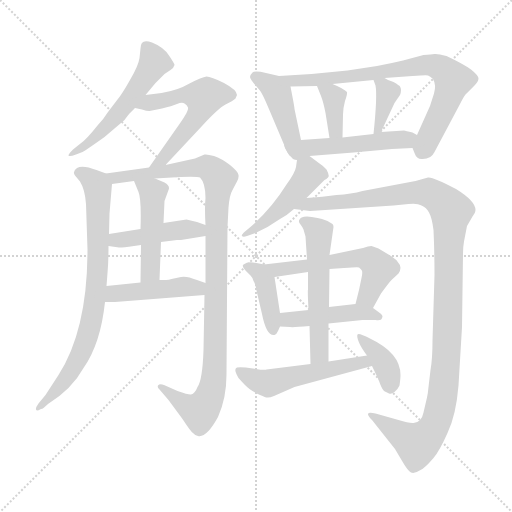
t = 0.00 s
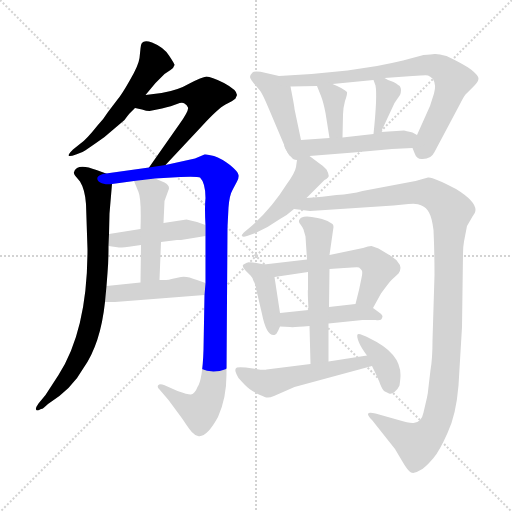
t = 2.83 s
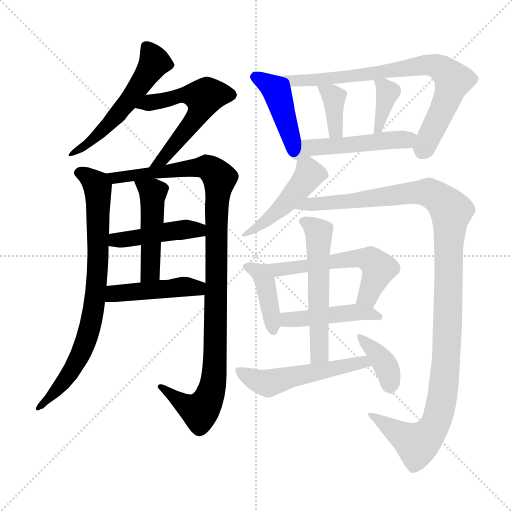
t = 5.65 s
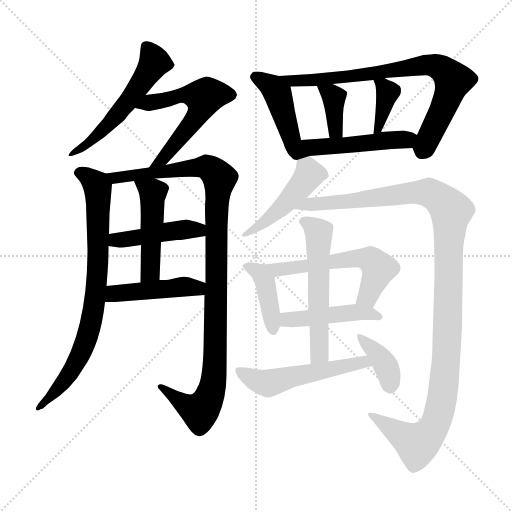
t = 8.47 s
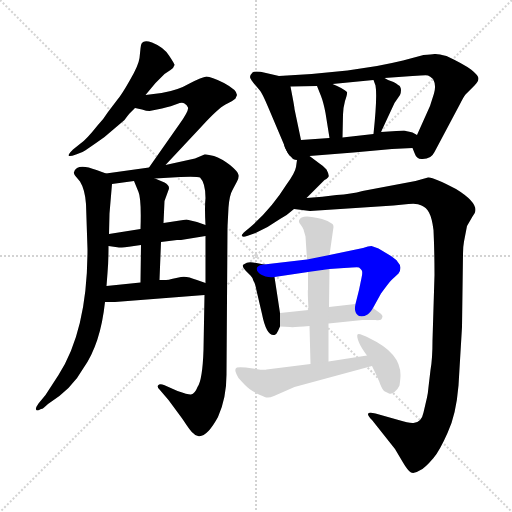
t = 11.30 s
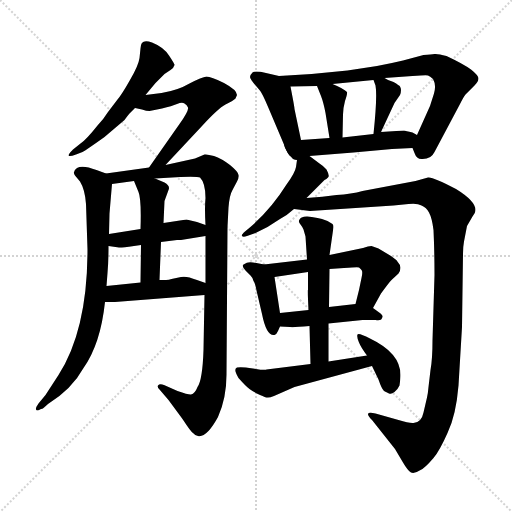
t = 14.12 s

The animated SVG that drew these frames (rendered in a browser with its animation timeline set to each time). Animation: 20 CSS @keyframes rules; one cycle of 14.12 s.

<svg version="1.1" viewBox="0 0 1024 1024" xmlns="http://www.w3.org/2000/svg">
  <g stroke="lightgray" stroke-dasharray="1,1" stroke-width="1" transform="scale(4, 4)">
    <line x1="0" y1="0" x2="256" y2="256"></line>
    <line x1="256" y1="0" x2="0" y2="256"></line>
    <line x1="128" y1="0" x2="128" y2="256"></line>
    <line x1="0" y1="128" x2="256" y2="128"></line>
  </g>
<g transform="scale(1, -1) translate(0, -860)">
   <style type="text/css">
    @keyframes keyframes0 {
      from {
       stroke: blue;
       stroke-dashoffset: 538;
       stroke-width: 128;
       }
       64% {
       animation-timing-function: step-end;
       stroke: blue;
       stroke-dashoffset: 0;
       stroke-width: 128;
       }
       to {
       stroke: black;
       stroke-width: 1024;
       }
       }
       #make-me-a-hanzi-animation-0 {
         animation: keyframes0 0.687826s both;
         animation-delay: 0.000000s;
         animation-timing-function: linear;
       }
    @keyframes keyframes1 {
      from {
       stroke: blue;
       stroke-dashoffset: 565;
       stroke-width: 128;
       }
       65% {
       animation-timing-function: step-end;
       stroke: blue;
       stroke-dashoffset: 0;
       stroke-width: 128;
       }
       to {
       stroke: black;
       stroke-width: 1024;
       }
       }
       #make-me-a-hanzi-animation-1 {
         animation: keyframes1 0.709798s both;
         animation-delay: 0.687826s;
         animation-timing-function: linear;
       }
    @keyframes keyframes2 {
      from {
       stroke: blue;
       stroke-dashoffset: 769;
       stroke-width: 128;
       }
       71% {
       animation-timing-function: step-end;
       stroke: blue;
       stroke-dashoffset: 0;
       stroke-width: 128;
       }
       to {
       stroke: black;
       stroke-width: 1024;
       }
       }
       #make-me-a-hanzi-animation-2 {
         animation: keyframes2 0.875814s both;
         animation-delay: 1.397624s;
         animation-timing-function: linear;
       }
    @keyframes keyframes3 {
      from {
       stroke: blue;
       stroke-dashoffset: 1054;
       stroke-width: 128;
       }
       77% {
       animation-timing-function: step-end;
       stroke: blue;
       stroke-dashoffset: 0;
       stroke-width: 128;
       }
       to {
       stroke: black;
       stroke-width: 1024;
       }
       }
       #make-me-a-hanzi-animation-3 {
         animation: keyframes3 1.107747s both;
         animation-delay: 2.273438s;
         animation-timing-function: linear;
       }
    @keyframes keyframes4 {
      from {
       stroke: blue;
       stroke-dashoffset: 442;
       stroke-width: 128;
       }
       59% {
       animation-timing-function: step-end;
       stroke: blue;
       stroke-dashoffset: 0;
       stroke-width: 128;
       }
       to {
       stroke: black;
       stroke-width: 1024;
       }
       }
       #make-me-a-hanzi-animation-4 {
         animation: keyframes4 0.609701s both;
         animation-delay: 3.381185s;
         animation-timing-function: linear;
       }
    @keyframes keyframes5 {
      from {
       stroke: blue;
       stroke-dashoffset: 470;
       stroke-width: 128;
       }
       60% {
       animation-timing-function: step-end;
       stroke: blue;
       stroke-dashoffset: 0;
       stroke-width: 128;
       }
       to {
       stroke: black;
       stroke-width: 1024;
       }
       }
       #make-me-a-hanzi-animation-5 {
         animation: keyframes5 0.632487s both;
         animation-delay: 3.990885s;
         animation-timing-function: linear;
       }
    @keyframes keyframes6 {
      from {
       stroke: blue;
       stroke-dashoffset: 450;
       stroke-width: 128;
       }
       59% {
       animation-timing-function: step-end;
       stroke: blue;
       stroke-dashoffset: 0;
       stroke-width: 128;
       }
       to {
       stroke: black;
       stroke-width: 1024;
       }
       }
       #make-me-a-hanzi-animation-6 {
         animation: keyframes6 0.616211s both;
         animation-delay: 4.623372s;
         animation-timing-function: linear;
       }
    @keyframes keyframes7 {
      from {
       stroke: blue;
       stroke-dashoffset: 424;
       stroke-width: 128;
       }
       58% {
       animation-timing-function: step-end;
       stroke: blue;
       stroke-dashoffset: 0;
       stroke-width: 128;
       }
       to {
       stroke: black;
       stroke-width: 1024;
       }
       }
       #make-me-a-hanzi-animation-7 {
         animation: keyframes7 0.595052s both;
         animation-delay: 5.239583s;
         animation-timing-function: linear;
       }
    @keyframes keyframes8 {
      from {
       stroke: blue;
       stroke-dashoffset: 767;
       stroke-width: 128;
       }
       71% {
       animation-timing-function: step-end;
       stroke: blue;
       stroke-dashoffset: 0;
       stroke-width: 128;
       }
       to {
       stroke: black;
       stroke-width: 1024;
       }
       }
       #make-me-a-hanzi-animation-8 {
         animation: keyframes8 0.874186s both;
         animation-delay: 5.834635s;
         animation-timing-function: linear;
       }
    @keyframes keyframes9 {
      from {
       stroke: blue;
       stroke-dashoffset: 365;
       stroke-width: 128;
       }
       54% {
       animation-timing-function: step-end;
       stroke: blue;
       stroke-dashoffset: 0;
       stroke-width: 128;
       }
       to {
       stroke: black;
       stroke-width: 1024;
       }
       }
       #make-me-a-hanzi-animation-9 {
         animation: keyframes9 0.547038s both;
         animation-delay: 6.708822s;
         animation-timing-function: linear;
       }
    @keyframes keyframes10 {
      from {
       stroke: blue;
       stroke-dashoffset: 365;
       stroke-width: 128;
       }
       54% {
       animation-timing-function: step-end;
       stroke: blue;
       stroke-dashoffset: 0;
       stroke-width: 128;
       }
       to {
       stroke: black;
       stroke-width: 1024;
       }
       }
       #make-me-a-hanzi-animation-10 {
         animation: keyframes10 0.547038s both;
         animation-delay: 7.255859s;
         animation-timing-function: linear;
       }
    @keyframes keyframes11 {
      from {
       stroke: blue;
       stroke-dashoffset: 505;
       stroke-width: 128;
       }
       62% {
       animation-timing-function: step-end;
       stroke: blue;
       stroke-dashoffset: 0;
       stroke-width: 128;
       }
       to {
       stroke: black;
       stroke-width: 1024;
       }
       }
       #make-me-a-hanzi-animation-11 {
         animation: keyframes11 0.660970s both;
         animation-delay: 7.802897s;
         animation-timing-function: linear;
       }
    @keyframes keyframes12 {
      from {
       stroke: blue;
       stroke-dashoffset: 463;
       stroke-width: 128;
       }
       60% {
       animation-timing-function: step-end;
       stroke: blue;
       stroke-dashoffset: 0;
       stroke-width: 128;
       }
       to {
       stroke: black;
       stroke-width: 1024;
       }
       }
       #make-me-a-hanzi-animation-12 {
         animation: keyframes12 0.626790s both;
         animation-delay: 8.463867s;
         animation-timing-function: linear;
       }
    @keyframes keyframes13 {
      from {
       stroke: blue;
       stroke-dashoffset: 1156;
       stroke-width: 128;
       }
       79% {
       animation-timing-function: step-end;
       stroke: blue;
       stroke-dashoffset: 0;
       stroke-width: 128;
       }
       to {
       stroke: black;
       stroke-width: 1024;
       }
       }
       #make-me-a-hanzi-animation-13 {
         animation: keyframes13 1.190755s both;
         animation-delay: 9.090658s;
         animation-timing-function: linear;
       }
    @keyframes keyframes14 {
      from {
       stroke: blue;
       stroke-dashoffset: 402;
       stroke-width: 128;
       }
       57% {
       animation-timing-function: step-end;
       stroke: blue;
       stroke-dashoffset: 0;
       stroke-width: 128;
       }
       to {
       stroke: black;
       stroke-width: 1024;
       }
       }
       #make-me-a-hanzi-animation-14 {
         animation: keyframes14 0.577148s both;
         animation-delay: 10.281413s;
         animation-timing-function: linear;
       }
    @keyframes keyframes15 {
      from {
       stroke: blue;
       stroke-dashoffset: 569;
       stroke-width: 128;
       }
       65% {
       animation-timing-function: step-end;
       stroke: blue;
       stroke-dashoffset: 0;
       stroke-width: 128;
       }
       to {
       stroke: black;
       stroke-width: 1024;
       }
       }
       #make-me-a-hanzi-animation-15 {
         animation: keyframes15 0.713053s both;
         animation-delay: 10.858561s;
         animation-timing-function: linear;
       }
    @keyframes keyframes16 {
      from {
       stroke: blue;
       stroke-dashoffset: 451;
       stroke-width: 128;
       }
       59% {
       animation-timing-function: step-end;
       stroke: blue;
       stroke-dashoffset: 0;
       stroke-width: 128;
       }
       to {
       stroke: black;
       stroke-width: 1024;
       }
       }
       #make-me-a-hanzi-animation-16 {
         animation: keyframes16 0.617025s both;
         animation-delay: 11.571615s;
         animation-timing-function: linear;
       }
    @keyframes keyframes17 {
      from {
       stroke: blue;
       stroke-dashoffset: 553;
       stroke-width: 128;
       }
       64% {
       animation-timing-function: step-end;
       stroke: blue;
       stroke-dashoffset: 0;
       stroke-width: 128;
       }
       to {
       stroke: black;
       stroke-width: 1024;
       }
       }
       #make-me-a-hanzi-animation-17 {
         animation: keyframes17 0.700033s both;
         animation-delay: 12.188639s;
         animation-timing-function: linear;
       }
    @keyframes keyframes18 {
      from {
       stroke: blue;
       stroke-dashoffset: 526;
       stroke-width: 128;
       }
       63% {
       animation-timing-function: step-end;
       stroke: blue;
       stroke-dashoffset: 0;
       stroke-width: 128;
       }
       to {
       stroke: black;
       stroke-width: 1024;
       }
       }
       #make-me-a-hanzi-animation-18 {
         animation: keyframes18 0.678060s both;
         animation-delay: 12.888672s;
         animation-timing-function: linear;
       }
    @keyframes keyframes19 {
      from {
       stroke: blue;
       stroke-dashoffset: 376;
       stroke-width: 128;
       }
       55% {
       animation-timing-function: step-end;
       stroke: blue;
       stroke-dashoffset: 0;
       stroke-width: 128;
       }
       to {
       stroke: black;
       stroke-width: 1024;
       }
       }
       #make-me-a-hanzi-animation-19 {
         animation: keyframes19 0.555990s both;
         animation-delay: 13.566732s;
         animation-timing-function: linear;
       }
</style>
<path d="M 291.0 670.0 L 311.0 694.0 L 329.0 712.0 L 341.0 720.0 Q 348.0 725.0 349.0 730.0 Q 350.0 731.0 338.0 749.0 Q 327.0 766.0 304.0 775.0 Q 281.0 784.0 281.0 763.0 L 279.0 744.0 Q 277.0 729.0 260.0 700.0 Q 243.0 670.0 235.0 661.0 L 216.0 636.0 Q 206.0 620.0 195.0 609.0 Q 172.0 580.0 161.0 573.0 L 146.0 561.0 Q 137.0 552.0 137.0 549.0 Q 138.0 546.0 152.0 551.0 L 165.0 556.0 Q 174.0 561.0 209.0 586.0 L 249.0 620.0 Q 257.0 631.0 260.0 634.0 L 270.0 644.0 L 291.0 670.0 Z" fill="lightgray"></path> 
<path d="M 331.0 530.0 L 404.0 608.0 Q 436.0 643.0 451.0 651.0 Q 466.0 658.0 471.0 663.0 L 474.0 670.0 Q 474.0 680.0 448.0 694.0 Q 422.0 707.0 413.0 707.0 Q 404.0 706.0 379.0 693.0 Q 355.0 679.0 323.0 674.0 L 291.0 670.0 C 261.0 666.0 241.0 650.0 270.0 644.0 L 284.0 641.0 Q 293.0 638.0 299.0 638.0 L 324.0 643.0 Q 344.0 648.0 354.0 652.0 Q 364.0 656.0 369.0 653.0 Q 374.0 650.0 376.0 645.0 Q 378.0 639.0 359.0 612.0 L 298.0 525.0 C 281.0 500.0 311.0 508.0 331.0 530.0 Z" fill="lightgray"></path> 
<path d="M 172.0 452.0 L 175.0 361.0 Q 175.0 200.0 117.0 110.0 L 91.0 70.0 L 77.0 53.0 Q 67.0 39.0 76.0 39.0 L 82.0 42.0 Q 85.0 42.0 87.0 44.0 L 96.0 52.0 Q 144.0 82.0 167.0 124.0 Q 201.0 172.0 210.0 256.0 L 213.0 288.0 L 215.0 314.0 Q 217.0 336.0 217.0 368.0 L 218.0 392.0 L 219.0 433.0 L 224.0 492.0 C 225.0 508.0 225.0 508.0 212.0 513.0 L 193.0 520.0 Q 165.0 531.0 154.0 524.0 Q 144.0 517.0 150.0 509.0 L 160.0 497.0 Q 170.0 481.0 172.0 452.0 Z" fill="lightgray"></path> 
<path d="M 409.0 270.0 L 407.0 160.0 Q 405.0 100.0 395.0 86.0 Q 390.0 73.0 382.0 71.0 Q 378.0 70.0 355.0 78.0 L 328.0 90.0 Q 319.0 93.0 316.0 89.0 Q 314.0 86.0 319.0 81.0 L 337.0 60.0 L 365.0 22.0 Q 382.0 -4.0 386.0 -6.0 Q 391.0 -12.0 396.0 -12.0 Q 413.0 -16.0 436.0 26.0 Q 453.0 64.0 453.0 111.0 L 455.0 406.0 L 457.0 445.0 Q 459.0 470.0 465.0 480.0 L 474.0 497.0 Q 478.0 504.0 477.0 510.0 Q 477.0 516.0 460.0 530.0 Q 443.0 543.0 428.0 548.0 Q 414.0 552.0 409.0 551.0 L 390.0 543.0 L 331.0 530.0 L 298.0 525.0 L 212.0 513.0 C 182.0 509.0 194.0 488.0 224.0 492.0 L 268.0 498.0 L 310.0 503.0 L 361.0 506.0 Q 396.0 507.0 400.0 505.0 Q 411.0 494.0 411.0 464.0 Q 409.0 445.0 411.0 410.0 L 411.0 388.0 L 411.0 294.0 L 409.0 270.0 Z" fill="lightgray"></path> 
<path d="M 268.0 368.0 L 282.0 370.0 L 322.0 376.0 L 354.0 380.0 L 362.0 380.0 L 411.0 388.0 C 441.0 393.0 439.0 400.0 411.0 410.0 L 394.0 416.0 Q 375.0 421.0 373.0 421.0 L 327.0 414.0 L 281.0 402.0 L 218.0 392.0 C 188.0 387.0 187.0 372.0 217.0 368.0 L 238.0 365.0 Q 240.0 364.0 268.0 368.0 Z" fill="lightgray"></path> 
<path d="M 282.0 370.0 L 281.0 295.0 C 281.0 265.0 318.0 270.0 319.0 300.0 L 322.0 376.0 L 327.0 414.0 L 329.0 458.0 L 337.0 480.0 Q 341.0 488.0 329.0 495.0 L 310.0 503.0 C 282.0 515.0 257.0 525.0 268.0 498.0 L 277.0 476.0 Q 283.0 462.0 281.0 402.0 L 282.0 370.0 Z" fill="lightgray"></path> 
<path d="M 210.0 256.0 L 230.0 256.0 L 409.0 270.0 C 439.0 272.0 439.0 284.0 411.0 294.0 L 394.0 300.0 Q 372.0 309.0 362.0 306.0 L 343.0 302.0 Q 338.0 300.0 332.0 300.0 L 319.0 300.0 L 281.0 295.0 L 213.0 288.0 C 183.0 285.0 180.0 256.0 210.0 256.0 Z" fill="lightgray"></path> 
<path d="M 558.0 708.0 L 532.0 714.0 Q 510.0 719.0 505.0 715.0 Q 500.0 710.0 500.0 706.0 Q 500.0 701.0 519.0 680.0 Q 524.0 675.0 537.0 644.0 L 573.0 559.0 C 585.0 531.0 608.0 551.0 602.0 580.0 L 589.0 642.0 Q 589.0 645.0 585.0 666.0 L 581.0 687.0 C 578.0 703.0 578.0 703.0 558.0 708.0 Z" fill="lightgray"></path> 
<path d="M 825.0 564.0 L 829.0 554.0 Q 833.0 542.0 843.0 542.0 Q 862.0 541.0 869.0 556.0 L 920.0 652.0 Q 927.0 666.0 931.0 671.0 L 949.0 689.0 Q 957.0 697.0 957.0 703.0 Q 957.0 709.0 942.0 721.0 Q 927.0 732.0 893.0 748.0 Q 875.0 753.0 869.0 752.0 Q 863.0 751.0 847.0 750.0 L 806.0 739.0 Q 781.0 733.0 754.0 728.0 L 695.0 719.0 Q 625.0 711.0 558.0 708.0 C 528.0 707.0 551.0 686.0 581.0 687.0 L 634.0 688.0 L 665.0 692.0 L 747.0 700.0 L 769.0 704.0 L 825.0 708.0 Q 853.0 710.0 856.0 709.0 Q 860.0 708.0 866.0 702.0 Q 873.0 690.0 868.0 673.0 L 860.0 648.0 L 834.0 590.0 C 824.0 567.0 824.0 567.0 825.0 564.0 Z" fill="lightgray"></path> 
<path d="M 651.0 634.0 L 659.0 584.0 C 664.0 554.0 684.0 555.0 685.0 585.0 L 686.0 631.0 Q 686.0 643.0 690.0 658.0 Q 695.0 672.0 694.0 676.0 Q 687.0 683.0 665.0 692.0 C 637.0 704.0 626.0 708.0 634.0 688.0 L 642.0 668.0 Q 647.0 655.0 651.0 634.0 Z" fill="lightgray"></path> 
<path d="M 747.0 700.0 L 751.0 689.0 Q 755.0 668.0 747.0 592.0 C 744.0 562.0 749.0 569.0 762.0 596.0 L 789.0 654.0 L 800.0 670.0 Q 802.0 675.0 802.0 680.0 Q 802.0 684.0 800.0 687.0 Q 799.0 689.0 787.0 696.0 Q 776.0 699.0 769.0 704.0 C 744.0 720.0 738.0 723.0 747.0 700.0 Z" fill="lightgray"></path> 
<path d="M 784.0 562.0 L 825.0 564.0 C 855.0 565.0 860.0 575.0 834.0 590.0 L 825.0 595.0 Q 811.0 598.0 808.0 599.0 L 762.0 596.0 L 747.0 592.0 L 685.0 585.0 L 659.0 584.0 L 602.0 580.0 C 572.0 578.0 562.0 577.0 573.0 559.0 Q 577.0 551.0 586.0 542.0 Q 590.0 540.0 594.0 540.0 L 619.0 548.0 L 707.0 555.0 L 784.0 562.0 Z" fill="lightgray"></path> 
<path d="M 594.0 540.0 L 592.0 526.0 Q 590.0 514.0 573.0 491.0 Q 543.0 443.0 502.0 407.0 L 490.0 397.0 Q 482.0 390.0 484.0 388.0 Q 486.0 385.0 494.0 388.0 L 511.0 394.0 L 535.0 406.0 L 560.0 422.0 Q 575.0 430.0 588.0 442.0 L 613.0 464.0 L 649.0 500.0 Q 653.0 502.0 656.0 505.0 Q 660.0 508.0 653.0 521.0 Q 647.0 528.0 639.0 533.0 L 619.0 548.0 C 597.0 564.0 597.0 564.0 594.0 540.0 Z" fill="lightgray"></path> 
<path d="M 588.0 442.0 L 620.0 438.0 L 787.0 449.0 L 817.0 452.0 Q 835.0 454.0 843.0 449.0 Q 853.0 445.0 858.0 435.0 Q 864.0 424.0 867.0 400.0 Q 869.0 358.0 869.0 310.0 L 865.0 179.0 Q 865.0 142.0 861.0 120.0 L 857.0 86.0 Q 856.0 74.0 854.0 65.0 L 847.0 35.0 Q 843.0 15.0 827.0 14.0 Q 819.0 13.0 797.0 20.0 L 751.0 33.0 Q 725.0 39.0 744.0 20.0 L 790.0 -38.0 L 806.0 -65.0 Q 816.0 -82.0 822.0 -85.0 Q 829.0 -88.0 841.0 -80.0 Q 849.0 -77.0 867.0 -56.0 Q 879.0 -42.0 895.0 -6.0 Q 912.0 29.0 917.0 89.0 L 924.0 206.0 L 926.0 352.0 Q 926.0 367.0 928.0 377.0 L 934.0 408.0 L 945.0 427.0 Q 951.0 435.0 951.0 440.0 Q 951.0 458.0 912.0 482.0 Q 865.0 507.0 856.0 505.0 L 831.0 498.0 L 725.0 478.0 Q 703.0 472.0 673.0 470.0 Q 646.0 466.0 613.0 464.0 C 583.0 462.0 558.0 446.0 588.0 442.0 Z" fill="lightgray"></path> 
<path d="M 528.0 331.0 L 513.0 334.0 Q 495.0 338.0 489.0 332.0 Q 481.0 330.0 491.0 319.0 L 501.0 309.0 Q 506.0 304.0 507.0 298.0 Q 510.0 295.0 513.0 279.0 L 524.0 232.0 Q 533.0 187.0 549.0 190.0 Q 553.0 191.0 556.0 198.0 L 560.0 207.0 L 560.0 234.0 L 549.0 306.0 C 546.0 327.0 546.0 327.0 528.0 331.0 Z" fill="lightgray"></path> 
<path d="M 746.0 244.0 L 762.0 273.0 Q 778.0 295.0 783.0 300.0 L 797.0 313.0 Q 805.0 326.0 797.0 334.0 Q 793.0 341.0 782.0 348.0 L 757.0 363.0 L 743.0 368.0 Q 737.0 368.0 726.0 364.0 L 659.0 350.0 L 614.0 341.0 L 528.0 331.0 C 498.0 328.0 519.0 302.0 549.0 306.0 L 616.0 316.0 L 659.0 322.0 L 688.0 324.0 Q 716.0 326.0 718.0 325.0 Q 721.0 323.0 723.0 320.0 Q 726.0 317.0 723.0 304.0 L 718.0 280.0 L 711.0 252.0 C 704.0 223.0 732.0 218.0 746.0 244.0 Z" fill="lightgray"></path> 
<path d="M 657.0 213.0 L 725.0 220.0 L 751.0 220.0 Q 763.0 218.0 764.0 224.0 Q 768.0 229.0 757.0 236.0 L 746.0 244.0 C 732.0 254.0 732.0 254.0 711.0 252.0 L 658.0 246.0 L 617.0 240.0 L 560.0 234.0 C 530.0 231.0 530.0 208.0 560.0 207.0 L 580.0 206.0 Q 586.0 205.0 619.0 208.0 L 657.0 213.0 Z" fill="lightgray"></path> 
<path d="M 657.0 137.0 L 657.0 213.0 L 658.0 246.0 L 659.0 322.0 L 659.0 350.0 L 667.0 406.0 Q 667.0 410.0 665.0 412.0 L 655.0 418.0 Q 643.0 423.0 635.0 424.0 Q 602.0 432.0 598.0 419.0 Q 597.0 416.0 601.0 411.0 Q 605.0 406.0 607.0 401.0 L 611.0 387.0 L 614.0 341.0 L 616.0 316.0 L 616.0 281.0 Q 615.0 280.0 617.0 240.0 L 619.0 208.0 L 621.0 132.0 C 622.0 102.0 657.0 107.0 657.0 137.0 Z" fill="lightgray"></path> 
<path d="M 548.0 68.0 L 589.0 86.0 L 744.0 128.0 C 773.0 136.0 764.0 154.0 734.0 149.0 L 657.0 137.0 L 621.0 132.0 L 533.0 121.0 Q 531.0 119.0 506.0 123.0 Q 482.0 127.0 474.0 125.0 Q 466.0 122.0 477.0 104.0 Q 492.0 87.0 499.0 82.0 Q 507.0 76.0 520.0 70.0 Q 533.0 64.0 536.0 65.0 Q 540.0 65.0 548.0 68.0 Z" fill="lightgray"></path> 
<path d="M 744.0 128.0 L 757.0 101.0 Q 763.0 83.0 768.0 78.0 L 778.0 73.0 Q 783.0 71.0 789.0 76.0 Q 796.0 82.0 799.0 89.0 Q 801.0 103.0 801.0 110.0 Q 801.0 154.0 740.0 183.0 Q 717.0 195.0 715.0 191.0 Q 713.0 187.0 718.0 175.0 Q 722.0 165.0 734.0 149.0 L 744.0 128.0 Z" fill="lightgray"></path> 
      <clipPath id="make-me-a-hanzi-clip-0">
      <path d="M 291.0 670.0 L 311.0 694.0 L 329.0 712.0 L 341.0 720.0 Q 348.0 725.0 349.0 730.0 Q 350.0 731.0 338.0 749.0 Q 327.0 766.0 304.0 775.0 Q 281.0 784.0 281.0 763.0 L 279.0 744.0 Q 277.0 729.0 260.0 700.0 Q 243.0 670.0 235.0 661.0 L 216.0 636.0 Q 206.0 620.0 195.0 609.0 Q 172.0 580.0 161.0 573.0 L 146.0 561.0 Q 137.0 552.0 137.0 549.0 Q 138.0 546.0 152.0 551.0 L 165.0 556.0 Q 174.0 561.0 209.0 586.0 L 249.0 620.0 Q 257.0 631.0 260.0 634.0 L 270.0 644.0 L 291.0 670.0 Z" fill="lightgray"></path>
      </clipPath>
      <path clip-path="url(#make-me-a-hanzi-clip-0)" d="M 294.0 765.0 L 309.0 736.0 L 280.0 689.0 L 196.0 588.0 L 144.0 553.0 " fill="none" id="make-me-a-hanzi-animation-0" stroke-dasharray="410 820" stroke-linecap="round"></path>

      <clipPath id="make-me-a-hanzi-clip-1">
      <path d="M 331.0 530.0 L 404.0 608.0 Q 436.0 643.0 451.0 651.0 Q 466.0 658.0 471.0 663.0 L 474.0 670.0 Q 474.0 680.0 448.0 694.0 Q 422.0 707.0 413.0 707.0 Q 404.0 706.0 379.0 693.0 Q 355.0 679.0 323.0 674.0 L 291.0 670.0 C 261.0 666.0 241.0 650.0 270.0 644.0 L 284.0 641.0 Q 293.0 638.0 299.0 638.0 L 324.0 643.0 Q 344.0 648.0 354.0 652.0 Q 364.0 656.0 369.0 653.0 Q 374.0 650.0 376.0 645.0 Q 378.0 639.0 359.0 612.0 L 298.0 525.0 C 281.0 500.0 311.0 508.0 331.0 530.0 Z" fill="lightgray"></path>
      </clipPath>
      <path clip-path="url(#make-me-a-hanzi-clip-1)" d="M 278.0 645.0 L 365.0 670.0 L 408.0 665.0 L 397.0 630.0 L 376.0 603.0 L 328.0 543.0 L 303.0 531.0 " fill="none" id="make-me-a-hanzi-animation-1" stroke-dasharray="437 874" stroke-linecap="round"></path>

      <clipPath id="make-me-a-hanzi-clip-2">
      <path d="M 172.0 452.0 L 175.0 361.0 Q 175.0 200.0 117.0 110.0 L 91.0 70.0 L 77.0 53.0 Q 67.0 39.0 76.0 39.0 L 82.0 42.0 Q 85.0 42.0 87.0 44.0 L 96.0 52.0 Q 144.0 82.0 167.0 124.0 Q 201.0 172.0 210.0 256.0 L 213.0 288.0 L 215.0 314.0 Q 217.0 336.0 217.0 368.0 L 218.0 392.0 L 219.0 433.0 L 224.0 492.0 C 225.0 508.0 225.0 508.0 212.0 513.0 L 193.0 520.0 Q 165.0 531.0 154.0 524.0 Q 144.0 517.0 150.0 509.0 L 160.0 497.0 Q 170.0 481.0 172.0 452.0 Z" fill="lightgray"></path>
      </clipPath>
      <path clip-path="url(#make-me-a-hanzi-clip-2)" d="M 162.0 514.0 L 179.0 505.0 L 195.0 485.0 L 197.0 360.0 L 189.0 249.0 L 161.0 150.0 L 135.0 106.0 L 82.0 49.0 " fill="none" id="make-me-a-hanzi-animation-2" stroke-dasharray="641 1282" stroke-linecap="round"></path>

      <clipPath id="make-me-a-hanzi-clip-3">
      <path d="M 409.0 270.0 L 407.0 160.0 Q 405.0 100.0 395.0 86.0 Q 390.0 73.0 382.0 71.0 Q 378.0 70.0 355.0 78.0 L 328.0 90.0 Q 319.0 93.0 316.0 89.0 Q 314.0 86.0 319.0 81.0 L 337.0 60.0 L 365.0 22.0 Q 382.0 -4.0 386.0 -6.0 Q 391.0 -12.0 396.0 -12.0 Q 413.0 -16.0 436.0 26.0 Q 453.0 64.0 453.0 111.0 L 455.0 406.0 L 457.0 445.0 Q 459.0 470.0 465.0 480.0 L 474.0 497.0 Q 478.0 504.0 477.0 510.0 Q 477.0 516.0 460.0 530.0 Q 443.0 543.0 428.0 548.0 Q 414.0 552.0 409.0 551.0 L 390.0 543.0 L 331.0 530.0 L 298.0 525.0 L 212.0 513.0 C 182.0 509.0 194.0 488.0 224.0 492.0 L 268.0 498.0 L 310.0 503.0 L 361.0 506.0 Q 396.0 507.0 400.0 505.0 Q 411.0 494.0 411.0 464.0 Q 409.0 445.0 411.0 410.0 L 411.0 388.0 L 411.0 294.0 L 409.0 270.0 Z" fill="lightgray"></path>
      </clipPath>
      <path clip-path="url(#make-me-a-hanzi-clip-3)" d="M 220.0 510.0 L 230.0 503.0 L 403.0 526.0 L 423.0 521.0 L 439.0 503.0 L 432.0 419.0 L 426.0 91.0 L 414.0 55.0 L 400.0 37.0 L 367.0 52.0 L 322.0 87.0 " fill="none" id="make-me-a-hanzi-animation-3" stroke-dasharray="926 1852" stroke-linecap="round"></path>

      <clipPath id="make-me-a-hanzi-clip-4">
      <path d="M 268.0 368.0 L 282.0 370.0 L 322.0 376.0 L 354.0 380.0 L 362.0 380.0 L 411.0 388.0 C 441.0 393.0 439.0 400.0 411.0 410.0 L 394.0 416.0 Q 375.0 421.0 373.0 421.0 L 327.0 414.0 L 281.0 402.0 L 218.0 392.0 C 188.0 387.0 187.0 372.0 217.0 368.0 L 238.0 365.0 Q 240.0 364.0 268.0 368.0 Z" fill="lightgray"></path>
      </clipPath>
      <path clip-path="url(#make-me-a-hanzi-clip-4)" d="M 223.0 374.0 L 232.0 380.0 L 353.0 400.0 L 383.0 402.0 L 404.0 394.0 " fill="none" id="make-me-a-hanzi-animation-4" stroke-dasharray="314 628" stroke-linecap="round"></path>

      <clipPath id="make-me-a-hanzi-clip-5">
      <path d="M 282.0 370.0 L 281.0 295.0 C 281.0 265.0 318.0 270.0 319.0 300.0 L 322.0 376.0 L 327.0 414.0 L 329.0 458.0 L 337.0 480.0 Q 341.0 488.0 329.0 495.0 L 310.0 503.0 C 282.0 515.0 257.0 525.0 268.0 498.0 L 277.0 476.0 Q 283.0 462.0 281.0 402.0 L 282.0 370.0 Z" fill="lightgray"></path>
      </clipPath>
      <path clip-path="url(#make-me-a-hanzi-clip-5)" d="M 275.0 495.0 L 306.0 473.0 L 301.0 324.0 L 286.0 302.0 " fill="none" id="make-me-a-hanzi-animation-5" stroke-dasharray="342 684" stroke-linecap="round"></path>

      <clipPath id="make-me-a-hanzi-clip-6">
      <path d="M 210.0 256.0 L 230.0 256.0 L 409.0 270.0 C 439.0 272.0 439.0 284.0 411.0 294.0 L 394.0 300.0 Q 372.0 309.0 362.0 306.0 L 343.0 302.0 Q 338.0 300.0 332.0 300.0 L 319.0 300.0 L 281.0 295.0 L 213.0 288.0 C 183.0 285.0 180.0 256.0 210.0 256.0 Z" fill="lightgray"></path>
      </clipPath>
      <path clip-path="url(#make-me-a-hanzi-clip-6)" d="M 215.0 261.0 L 228.0 273.0 L 404.0 289.0 " fill="none" id="make-me-a-hanzi-animation-6" stroke-dasharray="322 644" stroke-linecap="round"></path>

      <clipPath id="make-me-a-hanzi-clip-7">
      <path d="M 558.0 708.0 L 532.0 714.0 Q 510.0 719.0 505.0 715.0 Q 500.0 710.0 500.0 706.0 Q 500.0 701.0 519.0 680.0 Q 524.0 675.0 537.0 644.0 L 573.0 559.0 C 585.0 531.0 608.0 551.0 602.0 580.0 L 589.0 642.0 Q 589.0 645.0 585.0 666.0 L 581.0 687.0 C 578.0 703.0 578.0 703.0 558.0 708.0 Z" fill="lightgray"></path>
      </clipPath>
      <path clip-path="url(#make-me-a-hanzi-clip-7)" d="M 509.0 707.0 L 534.0 694.0 L 555.0 673.0 L 578.0 599.0 L 580.0 580.0 L 574.0 568.0 " fill="none" id="make-me-a-hanzi-animation-7" stroke-dasharray="296 592" stroke-linecap="round"></path>

      <clipPath id="make-me-a-hanzi-clip-8">
      <path d="M 825.0 564.0 L 829.0 554.0 Q 833.0 542.0 843.0 542.0 Q 862.0 541.0 869.0 556.0 L 920.0 652.0 Q 927.0 666.0 931.0 671.0 L 949.0 689.0 Q 957.0 697.0 957.0 703.0 Q 957.0 709.0 942.0 721.0 Q 927.0 732.0 893.0 748.0 Q 875.0 753.0 869.0 752.0 Q 863.0 751.0 847.0 750.0 L 806.0 739.0 Q 781.0 733.0 754.0 728.0 L 695.0 719.0 Q 625.0 711.0 558.0 708.0 C 528.0 707.0 551.0 686.0 581.0 687.0 L 634.0 688.0 L 665.0 692.0 L 747.0 700.0 L 769.0 704.0 L 825.0 708.0 Q 853.0 710.0 856.0 709.0 Q 860.0 708.0 866.0 702.0 Q 873.0 690.0 868.0 673.0 L 860.0 648.0 L 834.0 590.0 C 824.0 567.0 824.0 567.0 825.0 564.0 Z" fill="lightgray"></path>
      </clipPath>
      <path clip-path="url(#make-me-a-hanzi-clip-8)" d="M 566.0 705.0 L 587.0 697.0 L 698.0 706.0 L 845.0 730.0 L 880.0 725.0 L 906.0 699.0 L 886.0 643.0 L 843.0 557.0 " fill="none" id="make-me-a-hanzi-animation-8" stroke-dasharray="639 1278" stroke-linecap="round"></path>

      <clipPath id="make-me-a-hanzi-clip-9">
      <path d="M 651.0 634.0 L 659.0 584.0 C 664.0 554.0 684.0 555.0 685.0 585.0 L 686.0 631.0 Q 686.0 643.0 690.0 658.0 Q 695.0 672.0 694.0 676.0 Q 687.0 683.0 665.0 692.0 C 637.0 704.0 626.0 708.0 634.0 688.0 L 642.0 668.0 Q 647.0 655.0 651.0 634.0 Z" fill="lightgray"></path>
      </clipPath>
      <path clip-path="url(#make-me-a-hanzi-clip-9)" d="M 642.0 685.0 L 668.0 665.0 L 671.0 599.0 L 665.0 591.0 " fill="none" id="make-me-a-hanzi-animation-9" stroke-dasharray="237 474" stroke-linecap="round"></path>

      <clipPath id="make-me-a-hanzi-clip-10">
      <path d="M 747.0 700.0 L 751.0 689.0 Q 755.0 668.0 747.0 592.0 C 744.0 562.0 749.0 569.0 762.0 596.0 L 789.0 654.0 L 800.0 670.0 Q 802.0 675.0 802.0 680.0 Q 802.0 684.0 800.0 687.0 Q 799.0 689.0 787.0 696.0 Q 776.0 699.0 769.0 704.0 C 744.0 720.0 738.0 723.0 747.0 700.0 Z" fill="lightgray"></path>
      </clipPath>
      <path clip-path="url(#make-me-a-hanzi-clip-10)" d="M 753.0 696.0 L 775.0 676.0 L 758.0 607.0 L 752.0 602.0 " fill="none" id="make-me-a-hanzi-animation-10" stroke-dasharray="237 474" stroke-linecap="round"></path>

      <clipPath id="make-me-a-hanzi-clip-11">
      <path d="M 784.0 562.0 L 825.0 564.0 C 855.0 565.0 860.0 575.0 834.0 590.0 L 825.0 595.0 Q 811.0 598.0 808.0 599.0 L 762.0 596.0 L 747.0 592.0 L 685.0 585.0 L 659.0 584.0 L 602.0 580.0 C 572.0 578.0 562.0 577.0 573.0 559.0 Q 577.0 551.0 586.0 542.0 Q 590.0 540.0 594.0 540.0 L 619.0 548.0 L 707.0 555.0 L 784.0 562.0 Z" fill="lightgray"></path>
      </clipPath>
      <path clip-path="url(#make-me-a-hanzi-clip-11)" d="M 581.0 558.0 L 592.0 555.0 L 625.0 565.0 L 813.0 580.0 L 826.0 586.0 " fill="none" id="make-me-a-hanzi-animation-11" stroke-dasharray="377 754" stroke-linecap="round"></path>

      <clipPath id="make-me-a-hanzi-clip-12">
      <path d="M 594.0 540.0 L 592.0 526.0 Q 590.0 514.0 573.0 491.0 Q 543.0 443.0 502.0 407.0 L 490.0 397.0 Q 482.0 390.0 484.0 388.0 Q 486.0 385.0 494.0 388.0 L 511.0 394.0 L 535.0 406.0 L 560.0 422.0 Q 575.0 430.0 588.0 442.0 L 613.0 464.0 L 649.0 500.0 Q 653.0 502.0 656.0 505.0 Q 660.0 508.0 653.0 521.0 Q 647.0 528.0 639.0 533.0 L 619.0 548.0 C 597.0 564.0 597.0 564.0 594.0 540.0 Z" fill="lightgray"></path>
      </clipPath>
      <path clip-path="url(#make-me-a-hanzi-clip-12)" d="M 647.0 510.0 L 618.0 511.0 L 557.0 439.0 L 489.0 391.0 " fill="none" id="make-me-a-hanzi-animation-12" stroke-dasharray="335 670" stroke-linecap="round"></path>

      <clipPath id="make-me-a-hanzi-clip-13">
      <path d="M 588.0 442.0 L 620.0 438.0 L 787.0 449.0 L 817.0 452.0 Q 835.0 454.0 843.0 449.0 Q 853.0 445.0 858.0 435.0 Q 864.0 424.0 867.0 400.0 Q 869.0 358.0 869.0 310.0 L 865.0 179.0 Q 865.0 142.0 861.0 120.0 L 857.0 86.0 Q 856.0 74.0 854.0 65.0 L 847.0 35.0 Q 843.0 15.0 827.0 14.0 Q 819.0 13.0 797.0 20.0 L 751.0 33.0 Q 725.0 39.0 744.0 20.0 L 790.0 -38.0 L 806.0 -65.0 Q 816.0 -82.0 822.0 -85.0 Q 829.0 -88.0 841.0 -80.0 Q 849.0 -77.0 867.0 -56.0 Q 879.0 -42.0 895.0 -6.0 Q 912.0 29.0 917.0 89.0 L 924.0 206.0 L 926.0 352.0 Q 926.0 367.0 928.0 377.0 L 934.0 408.0 L 945.0 427.0 Q 951.0 435.0 951.0 440.0 Q 951.0 458.0 912.0 482.0 Q 865.0 507.0 856.0 505.0 L 831.0 498.0 L 725.0 478.0 Q 703.0 472.0 673.0 470.0 Q 646.0 466.0 613.0 464.0 C 583.0 462.0 558.0 446.0 588.0 442.0 Z" fill="lightgray"></path>
      </clipPath>
      <path clip-path="url(#make-me-a-hanzi-clip-13)" d="M 594.0 444.0 L 622.0 452.0 L 845.0 475.0 L 870.0 469.0 L 902.0 438.0 L 893.0 156.0 L 885.0 69.0 L 874.0 20.0 L 864.0 -1.0 L 834.0 -28.0 L 756.0 22.0 " fill="none" id="make-me-a-hanzi-animation-13" stroke-dasharray="1028 2056" stroke-linecap="round"></path>

      <clipPath id="make-me-a-hanzi-clip-14">
      <path d="M 528.0 331.0 L 513.0 334.0 Q 495.0 338.0 489.0 332.0 Q 481.0 330.0 491.0 319.0 L 501.0 309.0 Q 506.0 304.0 507.0 298.0 Q 510.0 295.0 513.0 279.0 L 524.0 232.0 Q 533.0 187.0 549.0 190.0 Q 553.0 191.0 556.0 198.0 L 560.0 207.0 L 560.0 234.0 L 549.0 306.0 C 546.0 327.0 546.0 327.0 528.0 331.0 Z" fill="lightgray"></path>
      </clipPath>
      <path clip-path="url(#make-me-a-hanzi-clip-14)" d="M 496.0 326.0 L 518.0 316.0 L 531.0 296.0 L 547.0 199.0 " fill="none" id="make-me-a-hanzi-animation-14" stroke-dasharray="274 548" stroke-linecap="round"></path>

      <clipPath id="make-me-a-hanzi-clip-15">
      <path d="M 746.0 244.0 L 762.0 273.0 Q 778.0 295.0 783.0 300.0 L 797.0 313.0 Q 805.0 326.0 797.0 334.0 Q 793.0 341.0 782.0 348.0 L 757.0 363.0 L 743.0 368.0 Q 737.0 368.0 726.0 364.0 L 659.0 350.0 L 614.0 341.0 L 528.0 331.0 C 498.0 328.0 519.0 302.0 549.0 306.0 L 616.0 316.0 L 659.0 322.0 L 688.0 324.0 Q 716.0 326.0 718.0 325.0 Q 721.0 323.0 723.0 320.0 Q 726.0 317.0 723.0 304.0 L 718.0 280.0 L 711.0 252.0 C 704.0 223.0 732.0 218.0 746.0 244.0 Z" fill="lightgray"></path>
      </clipPath>
      <path clip-path="url(#make-me-a-hanzi-clip-15)" d="M 535.0 330.0 L 555.0 320.0 L 709.0 343.0 L 742.0 340.0 L 757.0 318.0 L 736.0 268.0 L 718.0 258.0 " fill="none" id="make-me-a-hanzi-animation-15" stroke-dasharray="441 882" stroke-linecap="round"></path>

      <clipPath id="make-me-a-hanzi-clip-16">
      <path d="M 657.0 213.0 L 725.0 220.0 L 751.0 220.0 Q 763.0 218.0 764.0 224.0 Q 768.0 229.0 757.0 236.0 L 746.0 244.0 C 732.0 254.0 732.0 254.0 711.0 252.0 L 658.0 246.0 L 617.0 240.0 L 560.0 234.0 C 530.0 231.0 530.0 208.0 560.0 207.0 L 580.0 206.0 Q 586.0 205.0 619.0 208.0 L 657.0 213.0 Z" fill="lightgray"></path>
      </clipPath>
      <path clip-path="url(#make-me-a-hanzi-clip-16)" d="M 565.0 214.0 L 575.0 221.0 L 693.0 234.0 L 737.0 234.0 L 756.0 227.0 " fill="none" id="make-me-a-hanzi-animation-16" stroke-dasharray="323 646" stroke-linecap="round"></path>

      <clipPath id="make-me-a-hanzi-clip-17">
      <path d="M 657.0 137.0 L 657.0 213.0 L 658.0 246.0 L 659.0 322.0 L 659.0 350.0 L 667.0 406.0 Q 667.0 410.0 665.0 412.0 L 655.0 418.0 Q 643.0 423.0 635.0 424.0 Q 602.0 432.0 598.0 419.0 Q 597.0 416.0 601.0 411.0 Q 605.0 406.0 607.0 401.0 L 611.0 387.0 L 614.0 341.0 L 616.0 316.0 L 616.0 281.0 Q 615.0 280.0 617.0 240.0 L 619.0 208.0 L 621.0 132.0 C 622.0 102.0 657.0 107.0 657.0 137.0 Z" fill="lightgray"></path>
      </clipPath>
      <path clip-path="url(#make-me-a-hanzi-clip-17)" d="M 606.0 417.0 L 623.0 410.0 L 638.0 389.0 L 639.0 160.0 L 626.0 140.0 " fill="none" id="make-me-a-hanzi-animation-17" stroke-dasharray="425 850" stroke-linecap="round"></path>

      <clipPath id="make-me-a-hanzi-clip-18">
      <path d="M 548.0 68.0 L 589.0 86.0 L 744.0 128.0 C 773.0 136.0 764.0 154.0 734.0 149.0 L 657.0 137.0 L 621.0 132.0 L 533.0 121.0 Q 531.0 119.0 506.0 123.0 Q 482.0 127.0 474.0 125.0 Q 466.0 122.0 477.0 104.0 Q 492.0 87.0 499.0 82.0 Q 507.0 76.0 520.0 70.0 Q 533.0 64.0 536.0 65.0 Q 540.0 65.0 548.0 68.0 Z" fill="lightgray"></path>
      </clipPath>
      <path clip-path="url(#make-me-a-hanzi-clip-18)" d="M 478.0 119.0 L 536.0 93.0 L 697.0 131.0 L 726.0 136.0 L 736.0 131.0 " fill="none" id="make-me-a-hanzi-animation-18" stroke-dasharray="398 796" stroke-linecap="round"></path>

      <clipPath id="make-me-a-hanzi-clip-19">
      <path d="M 744.0 128.0 L 757.0 101.0 Q 763.0 83.0 768.0 78.0 L 778.0 73.0 Q 783.0 71.0 789.0 76.0 Q 796.0 82.0 799.0 89.0 Q 801.0 103.0 801.0 110.0 Q 801.0 154.0 740.0 183.0 Q 717.0 195.0 715.0 191.0 Q 713.0 187.0 718.0 175.0 Q 722.0 165.0 734.0 149.0 L 744.0 128.0 Z" fill="lightgray"></path>
      </clipPath>
      <path clip-path="url(#make-me-a-hanzi-clip-19)" d="M 719.0 188.0 L 770.0 131.0 L 780.0 89.0 " fill="none" id="make-me-a-hanzi-animation-19" stroke-dasharray="248 496" stroke-linecap="round"></path>

</g>
</svg>
